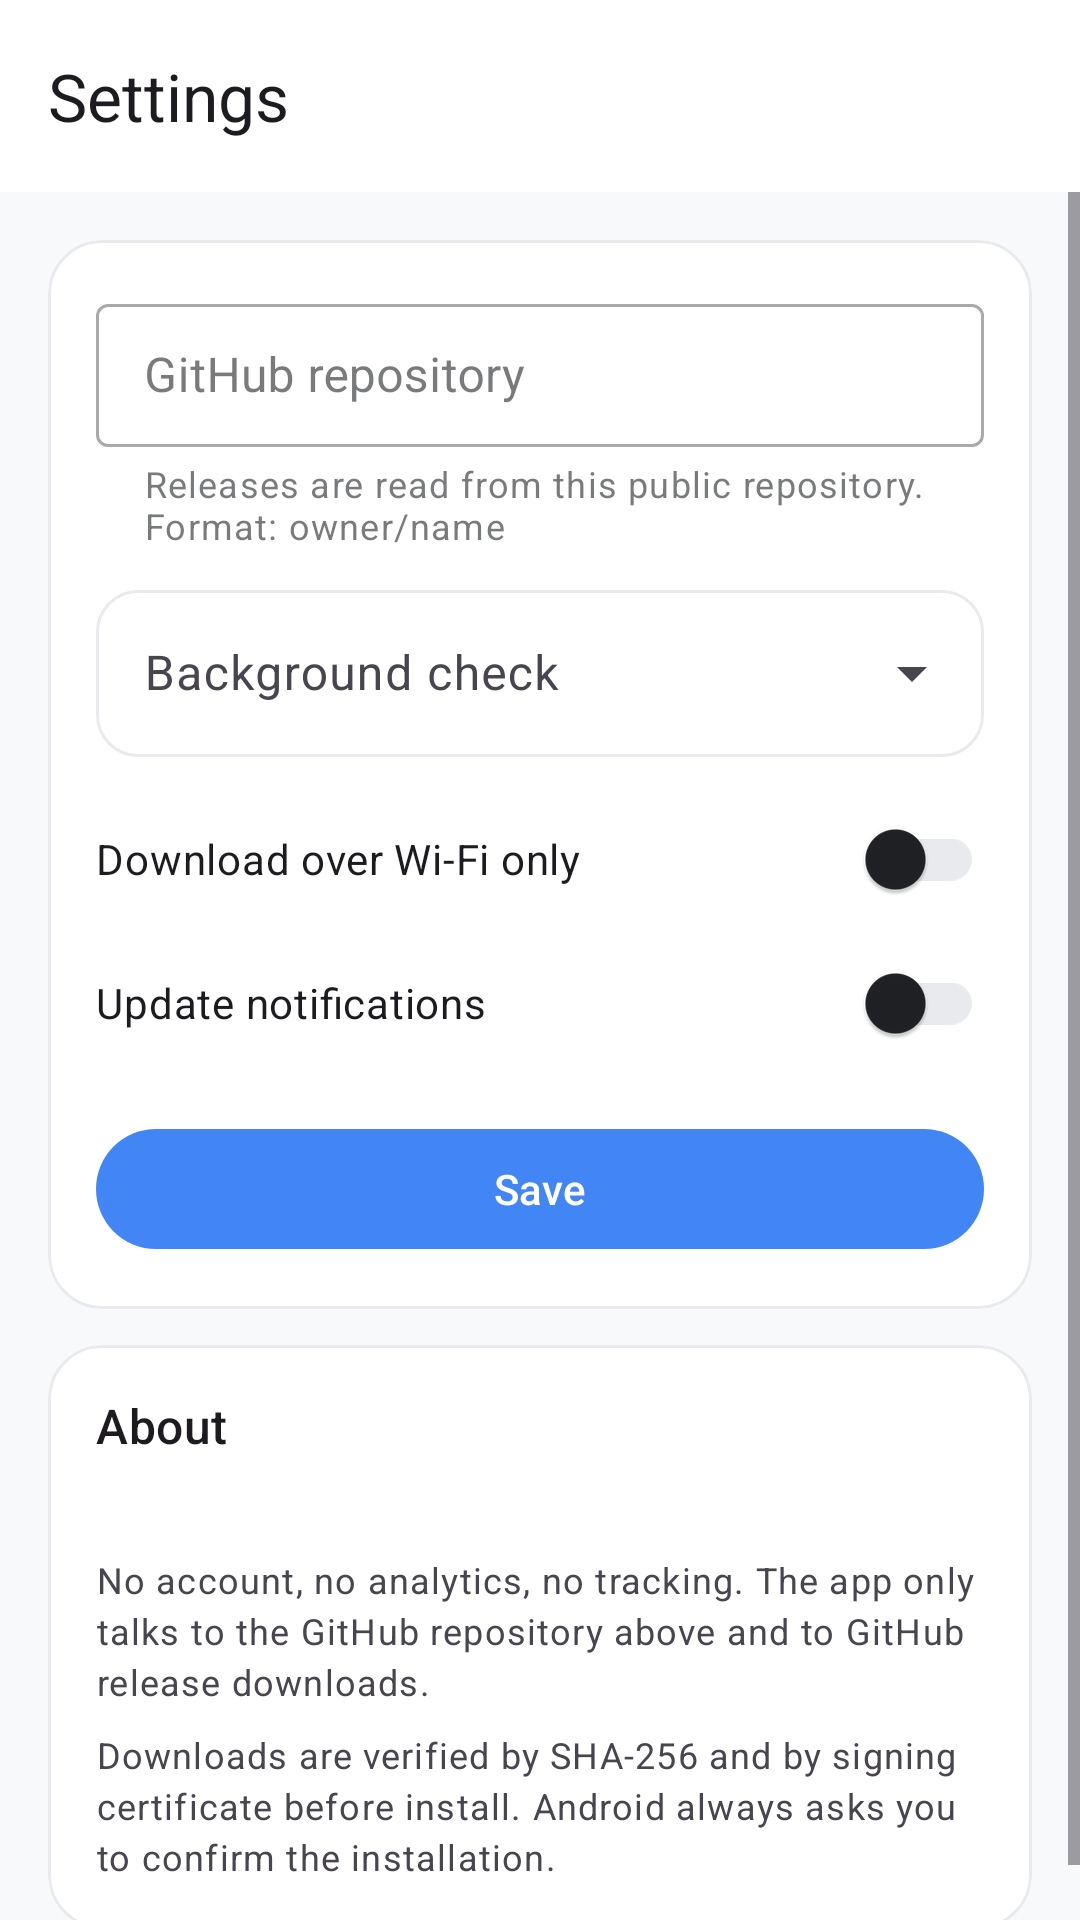

Here is an Android app screen rendered from its layout file. Give the layout XML and the strings, colors and styles it references.
<!-- AndroidManifest.xml: application theme Theme.MorpheBuilds -->
<!-- res/layout/activity_settings.xml -->
<?xml version="1.0" encoding="utf-8"?>
<LinearLayout xmlns:android="http://schemas.android.com/apk/res/android"
    xmlns:app="http://schemas.android.com/apk/res-auto"
    xmlns:tools="http://schemas.android.com/tools"
    android:layout_width="match_parent"
    android:layout_height="match_parent"
    android:background="?attr/colorSurfaceVariant"
    android:orientation="vertical"
    tools:context=".ui.SettingsActivity">

    <com.google.android.material.appbar.MaterialToolbar
        android:id="@+id/toolbar"
        android:layout_width="match_parent"
        android:layout_height="wrap_content"
        android:background="?attr/colorSurface"
        android:minHeight="?attr/actionBarSize"
        app:navigationIcon="@drawable/ic_arrow_back"
        app:title="@string/settings_title" />

    <ScrollView
        android:layout_width="match_parent"
        android:layout_height="0dp"
        android:layout_weight="1"
        android:fillViewport="true">

        <LinearLayout
            android:layout_width="match_parent"
            android:layout_height="wrap_content"
            android:orientation="vertical"
            android:padding="16dp">

            <com.google.android.material.card.MaterialCardView
                android:layout_width="match_parent"
                android:layout_height="wrap_content"
                app:cardCornerRadius="18dp"
                app:cardElevation="0dp"
                app:strokeColor="?attr/colorOutline"
                app:strokeWidth="1dp">

                <LinearLayout
                    android:layout_width="match_parent"
                    android:layout_height="wrap_content"
                    android:orientation="vertical"
                    android:padding="16dp">

                    <com.google.android.material.textfield.TextInputLayout
                        android:id="@+id/repoLayout"
                        style="@style/Widget.MaterialComponents.TextInputLayout.OutlinedBox.Dense"
                        android:layout_width="match_parent"
                        android:layout_height="wrap_content"
                        android:hint="@string/settings_repo"
                        app:helperText="@string/settings_repo_help"
                        app:helperTextEnabled="true">

                        <com.google.android.material.textfield.TextInputEditText
                            android:id="@+id/repoInput"
                            android:layout_width="match_parent"
                            android:layout_height="wrap_content"
                            android:inputType="textUri"
                            android:maxLines="1"
                            android:singleLine="true" />
                    </com.google.android.material.textfield.TextInputLayout>

                    <com.google.android.material.textfield.TextInputLayout
                        android:id="@+id/intervalLayout"
                        style="@style/Widget.MorpheBuilds.Dropdown"
                        android:layout_width="match_parent"
                        android:layout_height="wrap_content"
                        android:layout_marginTop="8dp"
                        android:hint="@string/settings_interval">

                        <com.google.android.material.textfield.MaterialAutoCompleteTextView
                            android:id="@+id/intervalDropdown"
                            android:layout_width="match_parent"
                            android:layout_height="wrap_content"
                            android:inputType="none"
                            android:popupBackground="@drawable/bg_popup_rounded" />
                    </com.google.android.material.textfield.TextInputLayout>

                    <com.google.android.material.switchmaterial.SwitchMaterial
                        android:id="@+id/wifiOnlySwitch"
                        android:layout_width="match_parent"
                        android:layout_height="wrap_content"
                        android:layout_marginTop="10dp"
                        android:paddingVertical="8dp"
                        android:text="@string/settings_wifi_only" />

                    <com.google.android.material.switchmaterial.SwitchMaterial
                        android:id="@+id/notificationsSwitch"
                        android:layout_width="match_parent"
                        android:layout_height="wrap_content"
                        android:paddingVertical="8dp"
                        android:text="@string/settings_notifications" />

                    <com.google.android.material.button.MaterialButton
                        android:id="@+id/saveButton"
                        android:layout_width="match_parent"
                        android:layout_height="wrap_content"
                        android:layout_marginTop="14dp"
                        android:text="@string/action_save" />
                </LinearLayout>
            </com.google.android.material.card.MaterialCardView>

            <com.google.android.material.card.MaterialCardView
                android:layout_width="match_parent"
                android:layout_height="wrap_content"
                android:layout_marginTop="12dp"
                app:cardCornerRadius="18dp"
                app:cardElevation="0dp"
                app:strokeColor="?attr/colorOutline"
                app:strokeWidth="1dp">

                <LinearLayout
                    android:layout_width="match_parent"
                    android:layout_height="wrap_content"
                    android:orientation="vertical"
                    android:padding="16dp">

                    <TextView
                        android:layout_width="match_parent"
                        android:layout_height="wrap_content"
                        android:text="@string/settings_about"
                        android:textAppearance="?attr/textAppearanceTitleMedium" />

                    <TextView
                        android:id="@+id/versionText"
                        android:layout_width="match_parent"
                        android:layout_height="wrap_content"
                        android:layout_marginTop="6dp"
                        android:textAppearance="?attr/textAppearanceBodySmall"
                        android:textColor="?attr/colorOnSurfaceVariant"
                        tools:text="Version 1.0.0 (1)" />

                    <TextView
                        android:layout_width="match_parent"
                        android:layout_height="wrap_content"
                        android:layout_marginTop="10dp"
                        android:lineSpacingExtra="3dp"
                        android:text="@string/settings_privacy"
                        android:textAppearance="?attr/textAppearanceBodySmall"
                        android:textColor="?attr/colorOnSurfaceVariant" />

                    <TextView
                        android:layout_width="match_parent"
                        android:layout_height="wrap_content"
                        android:layout_marginTop="8dp"
                        android:lineSpacingExtra="3dp"
                        android:text="@string/settings_signature_note"
                        android:textAppearance="?attr/textAppearanceBodySmall"
                        android:textColor="?attr/colorOnSurfaceVariant" />
                </LinearLayout>
            </com.google.android.material.card.MaterialCardView>
        </LinearLayout>
    </ScrollView>
</LinearLayout>
<!-- resources referenced by this layout -->
<resources>
  <!-- drawable bg_popup_rounded (drawable) -->
  <?xml version="1.0" encoding="utf-8"?>
  <shape xmlns:android="http://schemas.android.com/apk/res/android"
      android:shape="rectangle">
      <solid android:color="?attr/colorSurface" />
      <corners android:radius="16dp" />
      <padding
          android:bottom="6dp"
          android:left="4dp"
          android:right="4dp"
          android:top="6dp" />
  </shape>
  <string name="action_save">Save</string>
  <string name="settings_about">About</string>
  <string name="settings_interval">Background check</string>
  <string name="settings_notifications">Update notifications</string>
  <string name="settings_privacy">No account, no analytics, no tracking. The app only talks to the GitHub repository above and to GitHub release downloads.</string>
  <string name="settings_repo">GitHub repository</string>
  <string name="settings_repo_help">Releases are read from this public repository. Format: owner/name</string>
  <string name="settings_signature_note">Downloads are verified by SHA-256 and by signing certificate before install. Android always asks you to confirm the installation.</string>
  <string name="settings_title">Settings</string>
  <string name="settings_wifi_only">Download over Wi-Fi only</string>
  <style name="Widget.MorpheBuilds.Dropdown" parent="Widget.Material3.TextInputLayout.OutlinedBox.ExposedDropdownMenu">
          <item name="boxCornerRadiusTopStart">14dp</item>
          <item name="boxCornerRadiusTopEnd">14dp</item>
          <item name="boxCornerRadiusBottomStart">14dp</item>
          <item name="boxCornerRadiusBottomEnd">14dp</item>
          <item name="endIconMode">dropdown_menu</item>
      </style>
  <style name="Theme.MorpheBuilds" parent="Theme.Material3.DayNight.NoActionBar">
          <item name="colorPrimary">@color/google_blue</item>
          <item name="colorOnPrimary">#FFFFFF</item>
          <item name="colorPrimaryContainer">#E8F0FE</item>
          <item name="colorOnPrimaryContainer">@color/google_dark</item>
          <item name="colorSecondary">@color/google_green</item>
          <item name="colorOnSecondary">#FFFFFF</item>
          <item name="colorError">@color/google_red</item>
          <item name="colorSurface">@color/google_surface</item>
          <item name="colorOnSurface">@color/google_dark</item>
          <item name="colorSurfaceVariant">@color/google_background</item>
          <item name="colorOutline">@color/google_outline_light</item>
          <item name="android:statusBarColor">@android:color/transparent</item>
          <item name="android:navigationBarColor">@android:color/transparent</item>
          <item name="android:enforceStatusBarContrast" tools:targetApi="q">false</item>
          <item name="android:enforceNavigationBarContrast" tools:targetApi="q">false</item>
          <item name="android:windowLightStatusBar" tools:targetApi="m">true</item>
          <item name="android:windowLightNavigationBar" tools:targetApi="o_mr1">true</item>
          <item name="popupMenuStyle">@style/Widget.MorpheBuilds.PopupMenu</item>
          <item name="actionOverflowMenuStyle">@style/Widget.MorpheBuilds.OverflowMenu</item>
      </style>
  <color name="google_blue">#4285F4</color>
  <color name="google_dark">#202124</color>
  <color name="google_green">#34A853</color>
  <color name="google_red">#EA4335</color>
  <color name="google_surface">#FFFFFF</color>
  <color name="google_background">#F8F9FA</color>
  <color name="google_outline_light">#E8EAED</color>
  <style name="Widget.MorpheBuilds.PopupMenu" parent="Widget.MaterialComponents.PopupMenu">
          <item name="android:popupBackground">@drawable/bg_popup_rounded</item>
      </style>
  <style name="Widget.MorpheBuilds.OverflowMenu" parent="Widget.MaterialComponents.PopupMenu.Overflow">
          <item name="android:popupBackground">@drawable/bg_popup_rounded</item>
      </style>
</resources>
